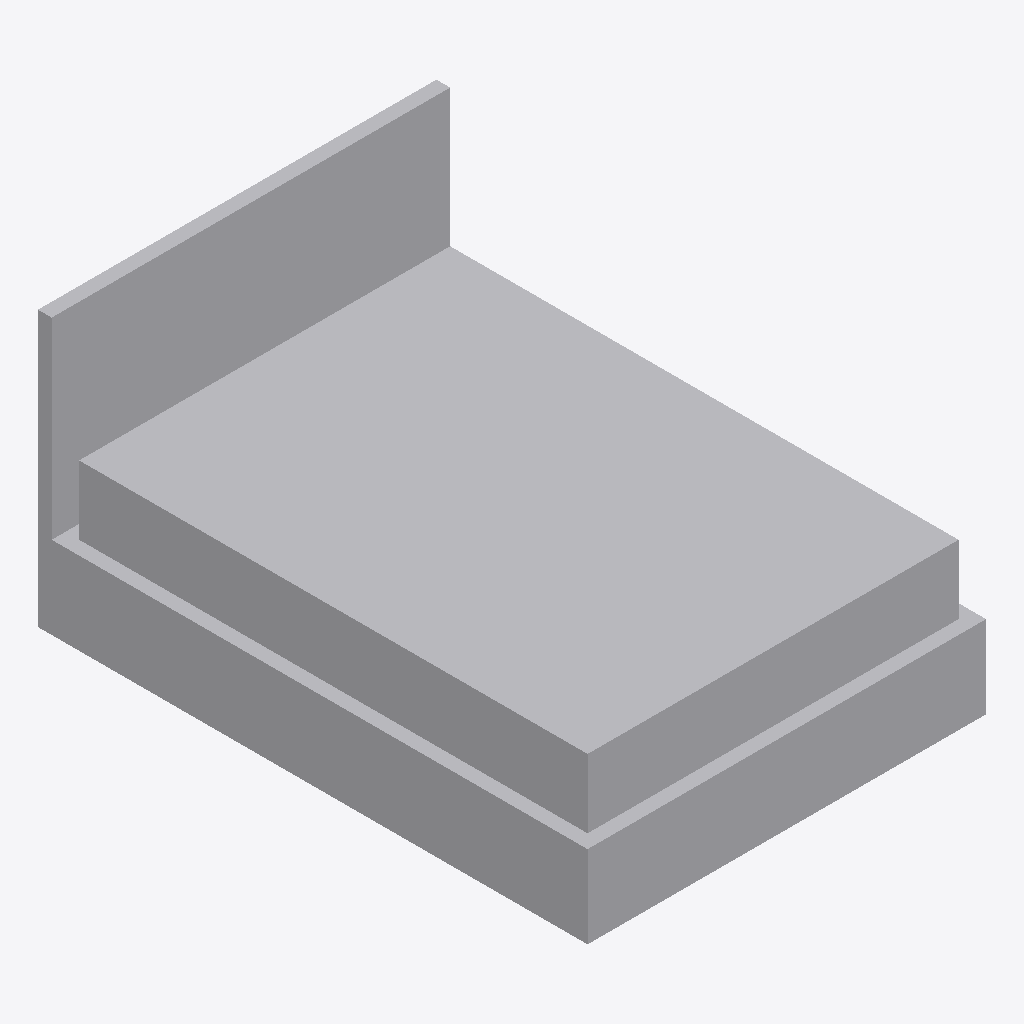
Isometric view of an IFC building model (IFC-SPF (STEP), schema IFC4, length unit metre), seen from the south-west, elements coloured by IFC class: 1 other element (light grey).
Extent 1.4 m × 2.0 m × 1.0 m (x, y, z). Storeys (1): Level 1 at 0.00 m. Elements (1): 1 IfcFurniture.

HEADER;
FILE_DESCRIPTION(('ViewDefinition [CoordinationView]'),'2;1');
FILE_NAME('','2026-11-06T15:54:38',(''),(''),'IfcOpenShell 0.8.0','IfcOpenShell 0.8.0','');
FILE_SCHEMA(('IFC4'));
ENDSEC;
DATA;
#9=IFCPROJECT('2Spu_UwRjF2vihNquD6B_E',$,'Project',$,$,$,$,(#8),#5);
#10=IFCSITE('1GoPcFPJb9hPzpqK1X1fm3',$,'Site',$,$,$,$,$,.ELEMENT.,$,$,$,$,$);
#12=IFCBUILDING('25aQ56NK130vIUzlW3AI2T',$,'Building',$,$,$,$,$,.ELEMENT.,$,$,$);
#16=IFCBUILDINGSTOREY('169Nw9$0XEuQntiMXXIhJl',$,'Level 1',$,$,#21,$,$,.ELEMENT.,0.0);
#18=IFCFURNITURE('0nslQIfc51tvCXWb7zhGVR',$,$,$,$,#37,#42,$,.BED.);
ENDSEC;
